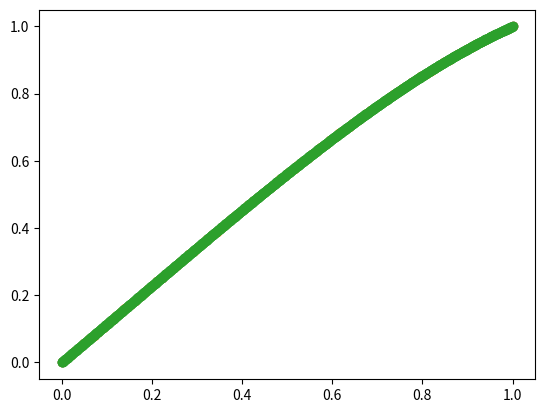

Reproduce this figure in Python.
import numpy as np
import matplotlib.pyplot as plt

a=0
b=1

for n in [10,100,1000]:
    A= np.matrix(np.zeros((n,n)))
    B= np.matrix(np.zeros((n,1)))

    A[0,0]=1
    A[n-1,n-1]=1
    B[0]= 0
    B[n-1]= 1
    h=(b-a) / (n-1)
    for i in range(1,n-1):
        t= a+i*h
    
        A[i,i-1]= (1/h**2 +np.cos(t)/(2*h))
        A[i,i]= -(2/h**2 +np.sin(t))
        A[i,i+1]= (1/h**2 -np.cos(t)/(2*h))
        B[i]= -np.exp(t)
 
    x=np.linalg.solve(A,B)
    
    t= np.linspace(a,b,n)


    plt.plot(t,x,'o')
    plt.show()
